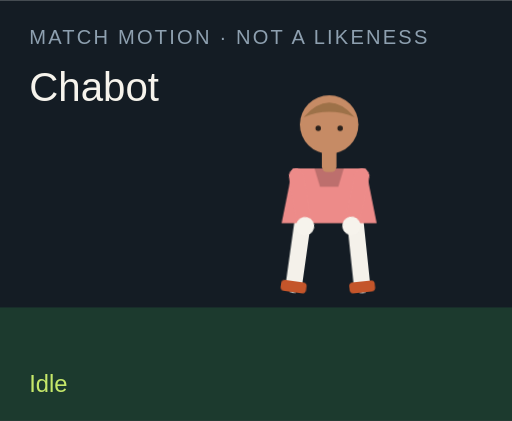
t = 0.00 s
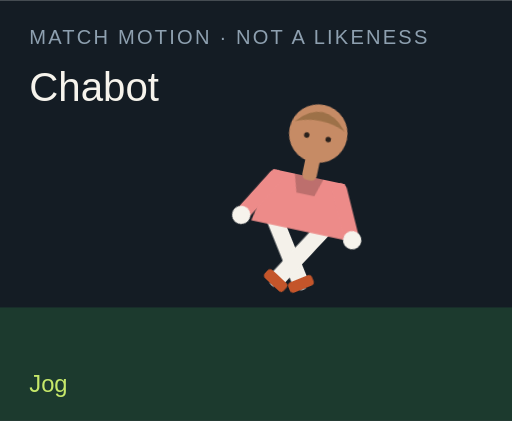
t = 1.50 s
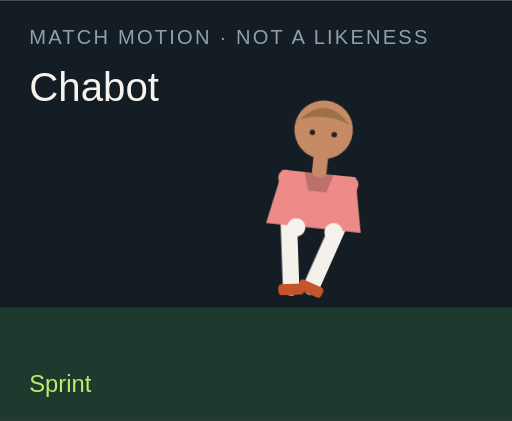
t = 3.00 s
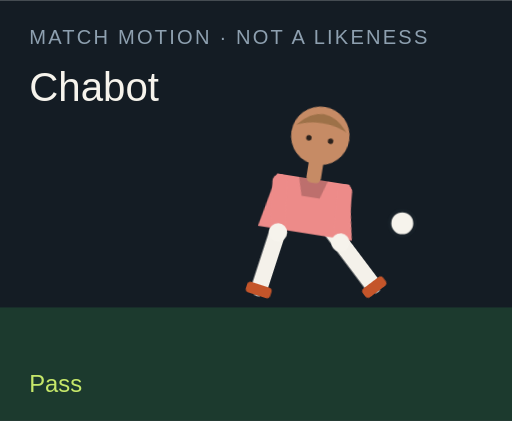
t = 4.50 s
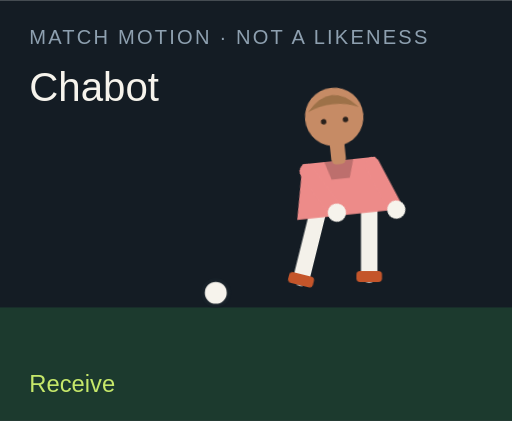
t = 6.00 s
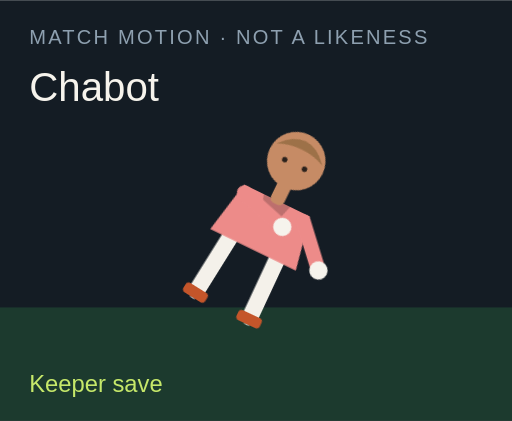
t = 7.50 s

The animated SVG that drew these frames (rendered in a browser with its animation timeline set to each time). Animation: 18 CSS @keyframes rules; one cycle of 9.00 s, repeats indefinitely.

<?xml version="1.0" encoding="UTF-8"?>
<svg xmlns="http://www.w3.org/2000/svg" viewBox="0 0 280 230" role="img">
  <style>@media (prefers-reduced-motion: reduce){animate,animateTransform{display:none}}</style>
  <rect width="280" height="230" fill="#141c24"/>
  <rect y="168" width="280" height="62" fill="#1c3a2e"/>
  <text x="16" y="24" fill="#8ea0b0" font-family="Arial,sans-serif" font-size="11" letter-spacing="1.2">MATCH MOTION · NOT A LIKENESS</text>
  <text x="16" y="55" fill="#f6f3ec" font-family="Impact,sans-serif" font-size="22">Chabot</text>
  <circle r="7" fill="#f6f3ec" stroke="#172028" stroke-width="2" id="motion-2686" cx="150" cy="160" opacity="0">
    
    
    
  </circle>
  <g transform="translate(132 40)">
    <g id="motion-2708" transform="rotate(0 48 90)">
      
      <g id="motion-2710" transform="translate(0 0)">
        
        <g transform="translate(34 78)"><g id="motion-2712" transform="rotate(8)"><path d="M0 0 V38" stroke="#f4f1ea" stroke-width="9" stroke-linecap="round"/><rect x="-7" y="36" width="14" height="6" rx="2" fill="#c4552a"/></g></g>
        <g transform="translate(62 78)"><g id="motion-2714" transform="rotate(-6)"><path d="M0 0 V38" stroke="#f4f1ea" stroke-width="9" stroke-linecap="round"/><rect x="-7" y="36" width="14" height="6" rx="2" fill="#c4552a"/></g></g>
        <path d="M28 52 h40 l6 30 H22 Z" fill="#ed8b89"/>
        <path d="M40 52 h16 l-3 10 H43 Z" fill="#000" opacity=".2"/>
        <g transform="translate(30 56)"><g id="motion-2716" transform="rotate(-10)"><path d="M0 0 V28" stroke="#ed8b89" stroke-width="8" stroke-linecap="round"/><circle cx="0" cy="28" r="5" fill="#f6f3ec"/></g></g>
        <g transform="translate(66 56)"><g id="motion-2718" transform="rotate(12)"><path d="M0 0 V28" stroke="#ed8b89" stroke-width="8" stroke-linecap="round"/><circle cx="0" cy="28" r="5" fill="#f6f3ec"/></g></g>
        <rect x="44" y="40" width="8" height="14" rx="3" fill="#c68b65"/>
        <circle cx="48" cy="28" r="16" fill="#c68b65"/>
        <path d="M34 24 Q48 8 62 24 Q48 18 34 24" fill="#9d7148"/>
        <circle cx="42" cy="30" r="1.5" fill="#2a211c"/><circle cx="54" cy="30" r="1.5" fill="#2a211c"/>
      </g>
    </g>
  </g>
  <text x="16" y="214" fill="#c6e86a" font-family="Arial,sans-serif" font-size="13" opacity="1" id="motion-2690">Idle</text><text x="16" y="214" fill="#c6e86a" font-family="Arial,sans-serif" font-size="13" opacity="0" id="motion-2692">Jog</text><text x="16" y="214" fill="#c6e86a" font-family="Arial,sans-serif" font-size="13" opacity="0" id="motion-2694">Sprint</text><text x="16" y="214" fill="#c6e86a" font-family="Arial,sans-serif" font-size="13" opacity="0" id="motion-2696">Dribble</text><text x="16" y="214" fill="#c6e86a" font-family="Arial,sans-serif" font-size="13" opacity="0" id="motion-2698">Pass</text><text x="16" y="214" fill="#c6e86a" font-family="Arial,sans-serif" font-size="13" opacity="0" id="motion-2700">Shoot</text><text x="16" y="214" fill="#c6e86a" font-family="Arial,sans-serif" font-size="13" opacity="0" id="motion-2702">Receive</text><text x="16" y="214" fill="#c6e86a" font-family="Arial,sans-serif" font-size="13" opacity="0" id="motion-2704">Keeper save</text><text x="16" y="214" fill="#c6e86a" font-family="Arial,sans-serif" font-size="13" opacity="0" id="motion-2706">Gloves up</text>
<style>@keyframes track-2687{0%{cx:150px}11.1%{cx:156px}22.2%{cx:164px}33.300000000000004%{cx:142px}44.4%{cx:190px}55.60000000000001%{cx:250px}66.7%{cx:118px}77.8%{cx:150px}88.9%{cx:150px}100%{cx:150px}}@keyframes track-2688{0%{cy:160px}11.1%{cy:158px}22.2%{cy:154px}33.300000000000004%{cy:156px}44.4%{cy:148px}55.60000000000001%{cy:96px}66.7%{cy:160px}77.8%{cy:160px}88.9%{cy:160px}100%{cy:160px}}@keyframes track-2689{0%{opacity:0}11.1%{opacity:0}22.2%{opacity:0}33.300000000000004%{opacity:1}44.4%{opacity:1}55.60000000000001%{opacity:1}66.7%{opacity:1}77.8%{opacity:0}88.9%{opacity:0}100%{opacity:0}}@keyframes track-2691{0%{opacity:1}11.1%{opacity:0}22.2%{opacity:0}33.300000000000004%{opacity:0}44.4%{opacity:0}55.60000000000001%{opacity:0}66.7%{opacity:0}77.8%{opacity:0}88.9%{opacity:0}100%{opacity:1}}@keyframes track-2693{0%{opacity:0}11.1%{opacity:1}22.2%{opacity:0}33.300000000000004%{opacity:0}44.4%{opacity:0}55.60000000000001%{opacity:0}66.7%{opacity:0}77.8%{opacity:0}88.9%{opacity:0}100%{opacity:0}}@keyframes track-2695{0%{opacity:0}11.1%{opacity:0}22.2%{opacity:1}33.300000000000004%{opacity:0}44.4%{opacity:0}55.60000000000001%{opacity:0}66.7%{opacity:0}77.8%{opacity:0}88.9%{opacity:0}100%{opacity:0}}@keyframes track-2697{0%{opacity:0}11.1%{opacity:0}22.2%{opacity:0}33.300000000000004%{opacity:1}44.4%{opacity:0}55.60000000000001%{opacity:0}66.7%{opacity:0}77.8%{opacity:0}88.9%{opacity:0}100%{opacity:0}}@keyframes track-2699{0%{opacity:0}11.1%{opacity:0}22.2%{opacity:0}33.300000000000004%{opacity:0}44.4%{opacity:1}55.60000000000001%{opacity:0}66.7%{opacity:0}77.8%{opacity:0}88.9%{opacity:0}100%{opacity:0}}@keyframes track-2701{0%{opacity:0}11.1%{opacity:0}22.2%{opacity:0}33.300000000000004%{opacity:0}44.4%{opacity:0}55.60000000000001%{opacity:1}66.7%{opacity:0}77.8%{opacity:0}88.9%{opacity:0}100%{opacity:0}}@keyframes track-2703{0%{opacity:0}11.1%{opacity:0}22.2%{opacity:0}33.300000000000004%{opacity:0}44.4%{opacity:0}55.60000000000001%{opacity:0}66.7%{opacity:1}77.8%{opacity:0}88.9%{opacity:0}100%{opacity:0}}@keyframes track-2705{0%{opacity:0}11.1%{opacity:0}22.2%{opacity:0}33.300000000000004%{opacity:0}44.4%{opacity:0}55.60000000000001%{opacity:0}66.7%{opacity:0}77.8%{opacity:1}88.9%{opacity:0}100%{opacity:0}}@keyframes track-2707{0%{opacity:0}11.1%{opacity:0}22.2%{opacity:0}33.300000000000004%{opacity:0}44.4%{opacity:0}55.60000000000001%{opacity:0}66.7%{opacity:0}77.8%{opacity:0}88.9%{opacity:1}100%{opacity:0}}@keyframes track-2709{0%{transform:rotate(0deg)}11.1%{transform:rotate(8deg)}22.2%{transform:rotate(16deg)}33.300000000000004%{transform:rotate(6deg)}44.4%{transform:rotate(4deg)}55.60000000000001%{transform:rotate(14deg)}66.7%{transform:rotate(-6deg)}77.8%{transform:rotate(52deg)}88.9%{transform:rotate(0deg)}100%{transform:rotate(0deg)}}@keyframes track-2711{0%{transform:translate(0px,0px)}11.1%{transform:translate(0px,-3px)}22.2%{transform:translate(0px,-6px)}33.300000000000004%{transform:translate(0px,-2px)}44.4%{transform:translate(0px,2px)}55.60000000000001%{transform:translate(0px,-4px)}66.7%{transform:translate(0px,1px)}77.8%{transform:translate(0px,16px)}88.9%{transform:translate(0px,-12px)}100%{transform:translate(0px,0px)}}@keyframes track-2713{0%{transform:rotate(8deg)}11.1%{transform:rotate(-26deg)}22.2%{transform:rotate(-42deg)}33.300000000000004%{transform:rotate(-8deg)}44.4%{transform:rotate(6deg)}55.60000000000001%{transform:rotate(12deg)}66.7%{transform:rotate(20deg)}77.8%{transform:rotate(18deg)}88.9%{transform:rotate(-6deg)}100%{transform:rotate(8deg)}}@keyframes track-2715{0%{transform:rotate(-6deg)}11.1%{transform:rotate(24deg)}22.2%{transform:rotate(38deg)}33.300000000000004%{transform:rotate(18deg)}44.4%{transform:rotate(-38deg)}55.60000000000001%{transform:rotate(-54deg)}66.7%{transform:rotate(6deg)}77.8%{transform:rotate(-8deg)}88.9%{transform:rotate(6deg)}100%{transform:rotate(-6deg)}}@keyframes track-2717{0%{transform:rotate(-10deg)}11.1%{transform:rotate(24deg)}22.2%{transform:rotate(36deg)}33.300000000000004%{transform:rotate(-18deg)}44.4%{transform:rotate(10deg)}55.60000000000001%{transform:rotate(-24deg)}66.7%{transform:rotate(-30deg)}77.8%{transform:rotate(-70deg)}88.9%{transform:rotate(-78deg)}100%{transform:rotate(-10deg)}}@keyframes track-2719{0%{transform:rotate(12deg)}11.1%{transform:rotate(-20deg)}22.2%{transform:rotate(-32deg)}33.300000000000004%{transform:rotate(14deg)}44.4%{transform:rotate(-26deg)}55.60000000000001%{transform:rotate(18deg)}66.7%{transform:rotate(-22deg)}77.8%{transform:rotate(-8deg)}88.9%{transform:rotate(-78deg)}100%{transform:rotate(12deg)}}@media(prefers-reduced-motion:no-preference){#motion-2686{animation:track-2687 9s linear infinite both,track-2688 9s linear infinite both,track-2689 9s steps(1,end) infinite both}#motion-2690{animation:track-2691 9s steps(1,end) infinite both}#motion-2692{animation:track-2693 9s steps(1,end) infinite both}#motion-2694{animation:track-2695 9s steps(1,end) infinite both}#motion-2696{animation:track-2697 9s steps(1,end) infinite both}#motion-2698{animation:track-2699 9s steps(1,end) infinite both}#motion-2700{animation:track-2701 9s steps(1,end) infinite both}#motion-2702{animation:track-2703 9s steps(1,end) infinite both}#motion-2704{animation:track-2705 9s steps(1,end) infinite both}#motion-2706{animation:track-2707 9s steps(1,end) infinite both}#motion-2708{animation:track-2709 9s linear infinite both}#motion-2710{animation:track-2711 9s linear infinite both}#motion-2712{animation:track-2713 9s linear infinite both}#motion-2714{animation:track-2715 9s linear infinite both}#motion-2716{animation:track-2717 9s linear infinite both}#motion-2718{animation:track-2719 9s linear infinite both}}</style></svg>
